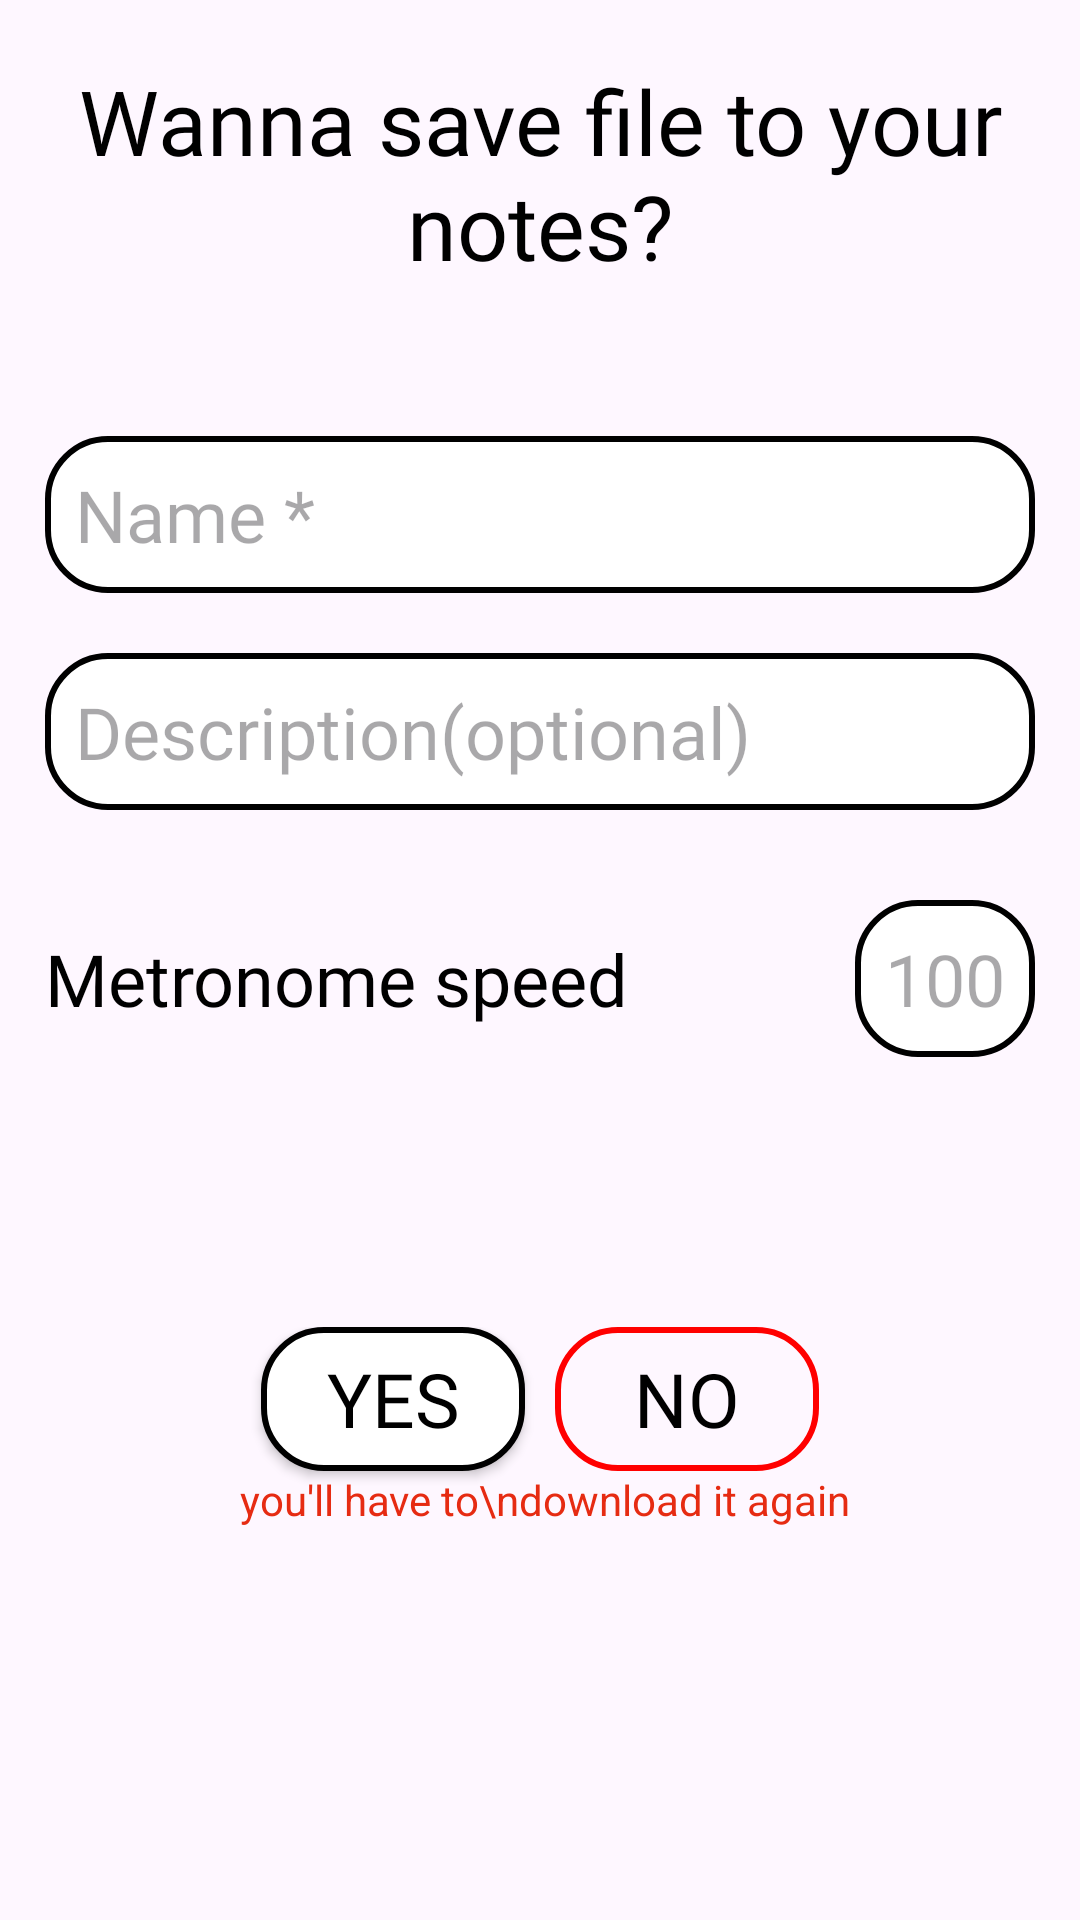

Produce the Android XML layout that renders to this screen, including the resource entries it uses.
<!-- AndroidManifest.xml: application theme Theme.MIDIConverter -->
<!-- res/layout/fragment_uploaded.xml -->
<?xml version="1.0" encoding="utf-8"?>
<ScrollView xmlns:android="http://schemas.android.com/apk/res/android"
    xmlns:tools="http://schemas.android.com/tools"
    android:layout_width="match_parent"
    android:layout_height="match_parent"
    xmlns:app="http://schemas.android.com/apk/res-auto"
    >

    <androidx.constraintlayout.widget.ConstraintLayout
        android:layout_width="match_parent"
        android:layout_height="wrap_content">

        <LinearLayout
            android:layout_width="match_parent"
            android:layout_height="wrap_content"
            app:layout_constraintTop_toTopOf="parent"
            android:orientation="vertical">
            <TextView
                android:id="@+id/title"
                android:layout_width="wrap_content"
                android:layout_height="wrap_content"
                android:layout_gravity="center"
                android:fontFamily="@font/arbutus"
                android:text="Wanna save file to your notes?"
                android:gravity="center"
                android:textSize="30sp"
                android:layout_marginTop="20dp"
                android:textColor="@color/black"/>


            <EditText
                android:id="@+id/name"
                android:layout_width="match_parent"
                android:layout_height="wrap_content"
                android:hint="Name *"
                android:background="@drawable/btn_back"
                android:padding="10dp"
                android:textSize="24sp"
                android:layout_marginTop="50dp"
                android:layout_marginHorizontal="15dp"
                android:fontFamily="@font/amaranth"
                android:textColor="@color/black"/>

            <EditText
                android:id="@+id/description"
                android:layout_width="match_parent"
                android:layout_height="wrap_content"
                android:hint="Description(optional)"
                android:background="@drawable/btn_back"
                android:padding="10dp"
                android:textSize="24sp"
                android:layout_marginTop="20dp"
                android:layout_marginHorizontal="15dp"
                android:fontFamily="@font/amaranth"
                android:textColor="@color/black"/>

            <LinearLayout
                android:layout_width="match_parent"
                android:layout_height="wrap_content"
                android:orientation="horizontal"
                android:layout_marginTop="30dp"
                android:layout_marginHorizontal="15dp">

                <TextView
                    android:layout_width="0dp"
                    android:layout_height="wrap_content"
                    android:layout_weight="1"
                    android:text="Metronome speed"
                    android:textSize="24sp"
                    android:gravity="left"
                    android:layout_marginRight="10dp"
                    android:textColor="@color/black"
                    android:fontFamily="@font/amaranth"
                    />

                <EditText
                    android:id="@+id/metronome_speed"
                    android:layout_width="wrap_content"
                    android:layout_height="wrap_content"
                    android:inputType="number"
                    android:background="@drawable/btn_back"
                    android:padding="10dp"
                    android:textSize="24sp"
                    android:hint="100"
                    android:textColor="@color/black"
                    android:fontFamily="@font/amaranth"
                    android:maxLength="10"/>
            </LinearLayout>

            <LinearLayout
                android:layout_width="match_parent"
                android:layout_height="wrap_content"
                android:orientation="horizontal"
                android:gravity="center"
                android:layout_marginTop="90dp">

                <androidx.constraintlayout.widget.ConstraintLayout
                    android:layout_width="wrap_content"
                    android:layout_height="wrap_content"
                    android:orientation="vertical"
                    android:layout_gravity="right">


                    <Button
                        android:id="@+id/yes"
                        android:layout_width="wrap_content"
                        android:layout_height="wrap_content"
                        android:layout_marginHorizontal="10dp"
                        android:background="@drawable/btn_back"
                        app:backgroundTint="@null"
                        android:text="Yes"
                        android:textColor="@color/black"
                        android:fontFamily="@font/amaranth"
                        android:textSize="25sp"
                        app:layout_constraintTop_toTopOf="parent"
                        app:layout_constraintLeft_toLeftOf="parent"
                        app:layout_constraintRight_toLeftOf="@+id/no"
                        />
                    <Button
                        android:id="@+id/no"
                        android:layout_width="wrap_content"
                        android:layout_height="wrap_content"
                        android:layout_marginHorizontal="10dp"
                        android:background="@drawable/btn_red_border"
                        app:backgroundTint="@null"
                        android:text="No"
                        android:textColor="@color/black"
                        android:fontFamily="@font/amaranth"
                        android:textSize="25sp"
                        app:layout_constraintTop_toTopOf="parent"
                        app:layout_constraintRight_toRightOf="parent"/>
                    <TextView
                        android:layout_width="wrap_content"
                        android:layout_height="wrap_content"
                        android:textColor="#e62b12"
                        android:text="you'll have to\ndownload it again"
                        android:gravity="center"
                        app:layout_constraintTop_toBottomOf="@id/no"
                        app:layout_constraintRight_toRightOf="parent"
                        app:layout_constraintBottom_toBottomOf="parent"
                        />

                </androidx.constraintlayout.widget.ConstraintLayout>

            </LinearLayout>

        </LinearLayout>

        <LinearLayout
            android:id="@+id/linearProgress"
            android:layout_width="match_parent"
            android:layout_height="0dp"
            android:alpha="0.8"
            android:background="@color/white"
            android:gravity="center"
            android:orientation="vertical"
            android:visibility="invisible"
            app:layout_constraintBottom_toBottomOf="parent"
            app:layout_constraintLeft_toLeftOf="parent"
            app:layout_constraintRight_toRightOf="parent"
            app:layout_constraintTop_toTopOf="parent"
            tools:visibility="invisible">

            

            <ImageView
                android:id="@+id/loadingGif"
                android:layout_width="150dp"
                android:layout_height="150dp"
                android:layout_gravity="center"
                android:layout_marginTop="16dp"
                android:contentDescription="loading gif..."
                android:visibility="invisible"
                tools:visibility="visible" />

            <TextView
                android:id="@+id/loadingText"
                android:layout_width="wrap_content"
                android:layout_height="wrap_content"
                android:layout_gravity="center"
                android:layout_marginTop="8dp"
                android:text="Rendering..."
                android:textColor="@android:color/white"
                android:textSize="16sp"
                android:visibility="invisible"
                tools:visibility="invisible" />


        </LinearLayout>

    </androidx.constraintlayout.widget.ConstraintLayout>

</ScrollView>
<!-- resources referenced by this layout -->
<resources>
  <color name="black">#FF000000</color>
  <color name="white">#FFFFFFFF</color>
  <!-- drawable btn_back (drawable) -->
  <?xml version="1.0" encoding="utf-8"?>
  <shape xmlns:android="http://schemas.android.com/apk/res/android"
      android:shape="rectangle">
      <solid android:color="@color/white"/>
      <stroke android:color="@color/black"
          android:width="2dp" />
      <corners android:radius="20dp"/>
  </shape>
  <!-- drawable btn_red_border (drawable) -->
  <?xml version="1.0" encoding="utf-8"?>
  <shape xmlns:android="http://schemas.android.com/apk/res/android"
      android:shape="rectangle">
  
      <solid android:color="@android:color/transparent" />
  
      <stroke
          android:width="2dp"
          android:color="#FF0000" />
  
      <corners android:radius="20dp" />
  </shape>
  <style name="Theme.MIDIConverter" parent="Base.Theme.MIDIConverter" />
  <style name="Base.Theme.MIDIConverter" parent="Theme.Material3.DayNight.NoActionBar">
          
          
      </style>
</resources>
